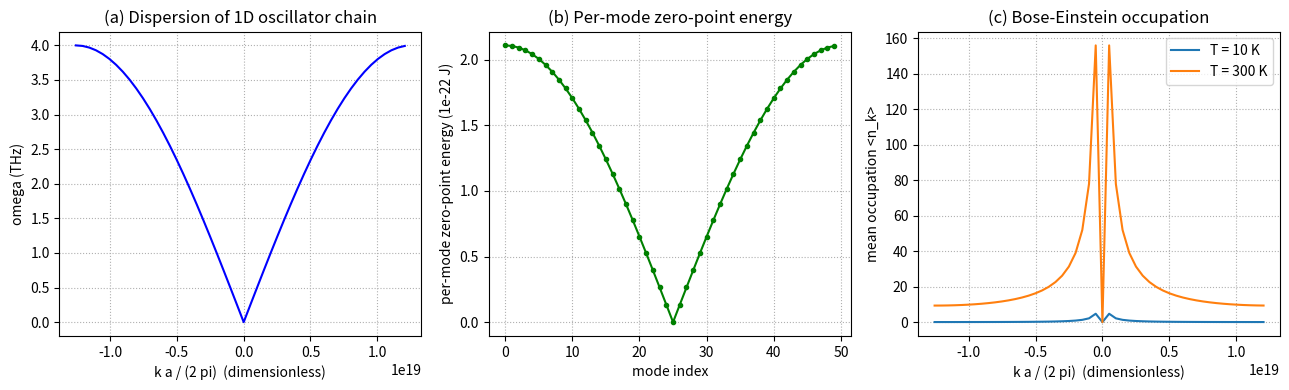

This chart was generated by the following Python code: (Note: this script raises an exception after producing the figure.)
# 量子场论的基本图像_模式量子化.py
# 篇名：量子场论的基本图像（Basics of Quantum Field Theory）系统量子力学笔记
# 对应公式：
#   式(5) 一维单原子链声学支色散  omega_k = 2 (v/a) |sin(k a / 2)|
#   式(6) 各模零点能（真空能）      E0 = sum_k (1/2) hbar omega_k
#   式(7) 玻色-爱因斯坦平衡占据数  <n_k> = 1 / (exp(hbar omega_k / (k_B T)) - 1)
# 说明：把一条 N 个格点的谐振子链当作「一维场」的离散模式；每个模式即一个量子谐振子，
#       量子化后零点能正比于模式频率之和。把格点间距 a 当作紫外截断，
#       可直观显示场论零点能在无截断时按 1/a^2 发散（即真空能/宇宙学常数问题的来源之一）。
import matplotlib
matplotlib.use('Agg')
import numpy as np
import matplotlib.pyplot as plt

# ---- 常数（CODATA 2018 推荐值；SI 单位）----
hbar = 1.054571817e-34   # J*s   约化普朗克常数（2019 重定义后精确值）
kB   = 1.380649e-23       # J/K   玻尔兹曼常数（2019 重定义后精确值）

# ---- 一维单原子链参数 ----
N = 50                      # 格点数（无量纲整数）
a = 5.00e-10                # 晶格常数 m（0.5 nm，典型原子间距量级）
v = 1.00e3                  # 声速 m/s（典型晶格声速量级）

# 由近邻弹性常数 K 与质量 m 的关系 v = a sqrt(K/m) 得色散
omega_max = 2.0 * v / a    # 带宽上限 s^-1
m_idx = np.arange(-N // 2, N // 2)              # 整数指标
k = 2.0 * np.pi * m_idx / (N * a)               # 波矢 m^-1
omega = omega_max * np.abs(np.sin(k * a / 2.0)) # 式(5)；m_idx=0 给出零模 omega=0

# ---- 零点能（式6）----
E0_per_mode = 0.5 * hbar * omega
E0_total = float(np.sum(E0_per_mode))           # J
E0_per_site = E0_total / N                       # J / site
L_chain = N * a                                   # 链长 m
u0 = E0_total / L_chain                           # 零点能密度 J/m

# ---- 紫外截断扫描：把 a_lat 当作连续化紫外截断，固定 N，看零点能密度 ----
def E0_chain(a_lat, Nlat=50):
    kk = 2.0 * np.pi * np.arange(-Nlat // 2, Nlat // 2) / (Nlat * a_lat)
    ww = (2.0 * v / a_lat) * np.abs(np.sin(kk * a_lat / 2.0))
    return float(np.sum(0.5 * hbar * ww))

a_list = np.array([5e-10, 5e-11, 5e-12, 5e-13])   # 截断间距递减 -> 紫外上限增大
E0_scan = np.array([E0_chain(aa) for aa in a_list])
u_scan = E0_scan / (50.0 * a_list)                 # 对应能量密度 J/m

# ---- 玻色-爱因斯坦平衡占据数（式7）----
T_vals = [10.0, 300.0]                             # K
nk = {}
for T in T_vals:
    x = hbar * omega / (kB * T)
    with np.errstate(divide='ignore'):
        occ = 1.0 / (np.exp(x) - 1.0)
    occ[omega == 0.0] = 0.0                         # 零模（omega=0）无热激发
    nk[T] = occ

# 最小非零模对应的下标（m_idx = -1 或 +1，取决于 arange 顺序）
nonzero = np.where(omega > 0.0)[0]
idx_small = nonzero[np.argmin(np.abs(k[nonzero]))]   # 最小 |k| 非零模
idx_large = nonzero[np.argmax(np.abs(k[nonzero]))]  # 最大 |k| 模

# ---- 输出（供笔记回写具体数字）----
print("N =", N, " a =", a, " v =", v)
print("omega_max = %.4e s^-1 (%.4f THz)" % (omega_max, omega_max / 1e12))
print("E0_total   = %.4e J  = %.4e eV" % (E0_total, E0_total / 1.602176634e-19))
print("E0_per_site= %.4e J  = %.4e eV" % (E0_per_site, E0_per_site / 1.602176634e-19))
print("u0 (zero-point energy density) = %.4e J/m" % u0)
print("cutoff scan (a_lat [m], E0 [J], u [J/m]):")
for aa, e0, uu in zip(a_list, E0_scan, u_scan):
    print("   a=%.1e  E0=%.4e  u=%.4e" % (aa, e0, uu))
print("scale check u * a^2 =", ["%.3e" % (uu * aa**2) for aa, uu in zip(a_list, u_scan)],
      " (应近似常数 => u ∝ 1/a^2)")
print("nk[T=300K] at smallest nonzero k (idx %d) = %.4e ; at largest k (idx %d) = %.4e"
      % (idx_small, nk[300.0][idx_small], idx_large, nk[300.0][idx_large]))
print("nk[T=10K ] at smallest nonzero k (idx %d) = %.4e ; at largest k (idx %d) = %.4e"
      % (idx_small, nk[10.0][idx_small], idx_large, nk[10.0][idx_large]))

# ---- 绘图（SVG 内图注全英文）----
fig, axes = plt.subplots(1, 3, figsize=(13.0, 4.0))

axes[0].plot(k / a, omega / 1e12, 'b-')
axes[0].set_xlabel('k a / (2 pi)  (dimensionless)')
axes[0].set_ylabel('omega (THz)')
axes[0].set_title('(a) Dispersion of 1D oscillator chain')
axes[0].grid(True, ls=':')

axes[1].plot(np.arange(N), E0_per_mode / 1e-22, 'g.-')
axes[1].set_xlabel('mode index')
axes[1].set_ylabel('per-mode zero-point energy (1e-22 J)')
axes[1].set_title('(b) Per-mode zero-point energy')
axes[1].grid(True, ls=':')

for T in T_vals:
    axes[2].plot(k / a, nk[T], label='T = %g K' % T)
axes[2].set_xlabel('k a / (2 pi)  (dimensionless)')
axes[2].set_ylabel('mean occupation <n_k>')
axes[2].set_title('(c) Bose-Einstein occupation')
axes[2].legend()
axes[2].grid(True, ls=':')

fig.tight_layout()
fig.savefig('/Users/soli/.workbuddy/skills/机械姬Soli/WORKS/量子力学正式版/figures/量子场论的基本图像_模式量子化.svg', format='svg')
print("saved figure: 量子场论的基本图像_模式量子化.svg")
